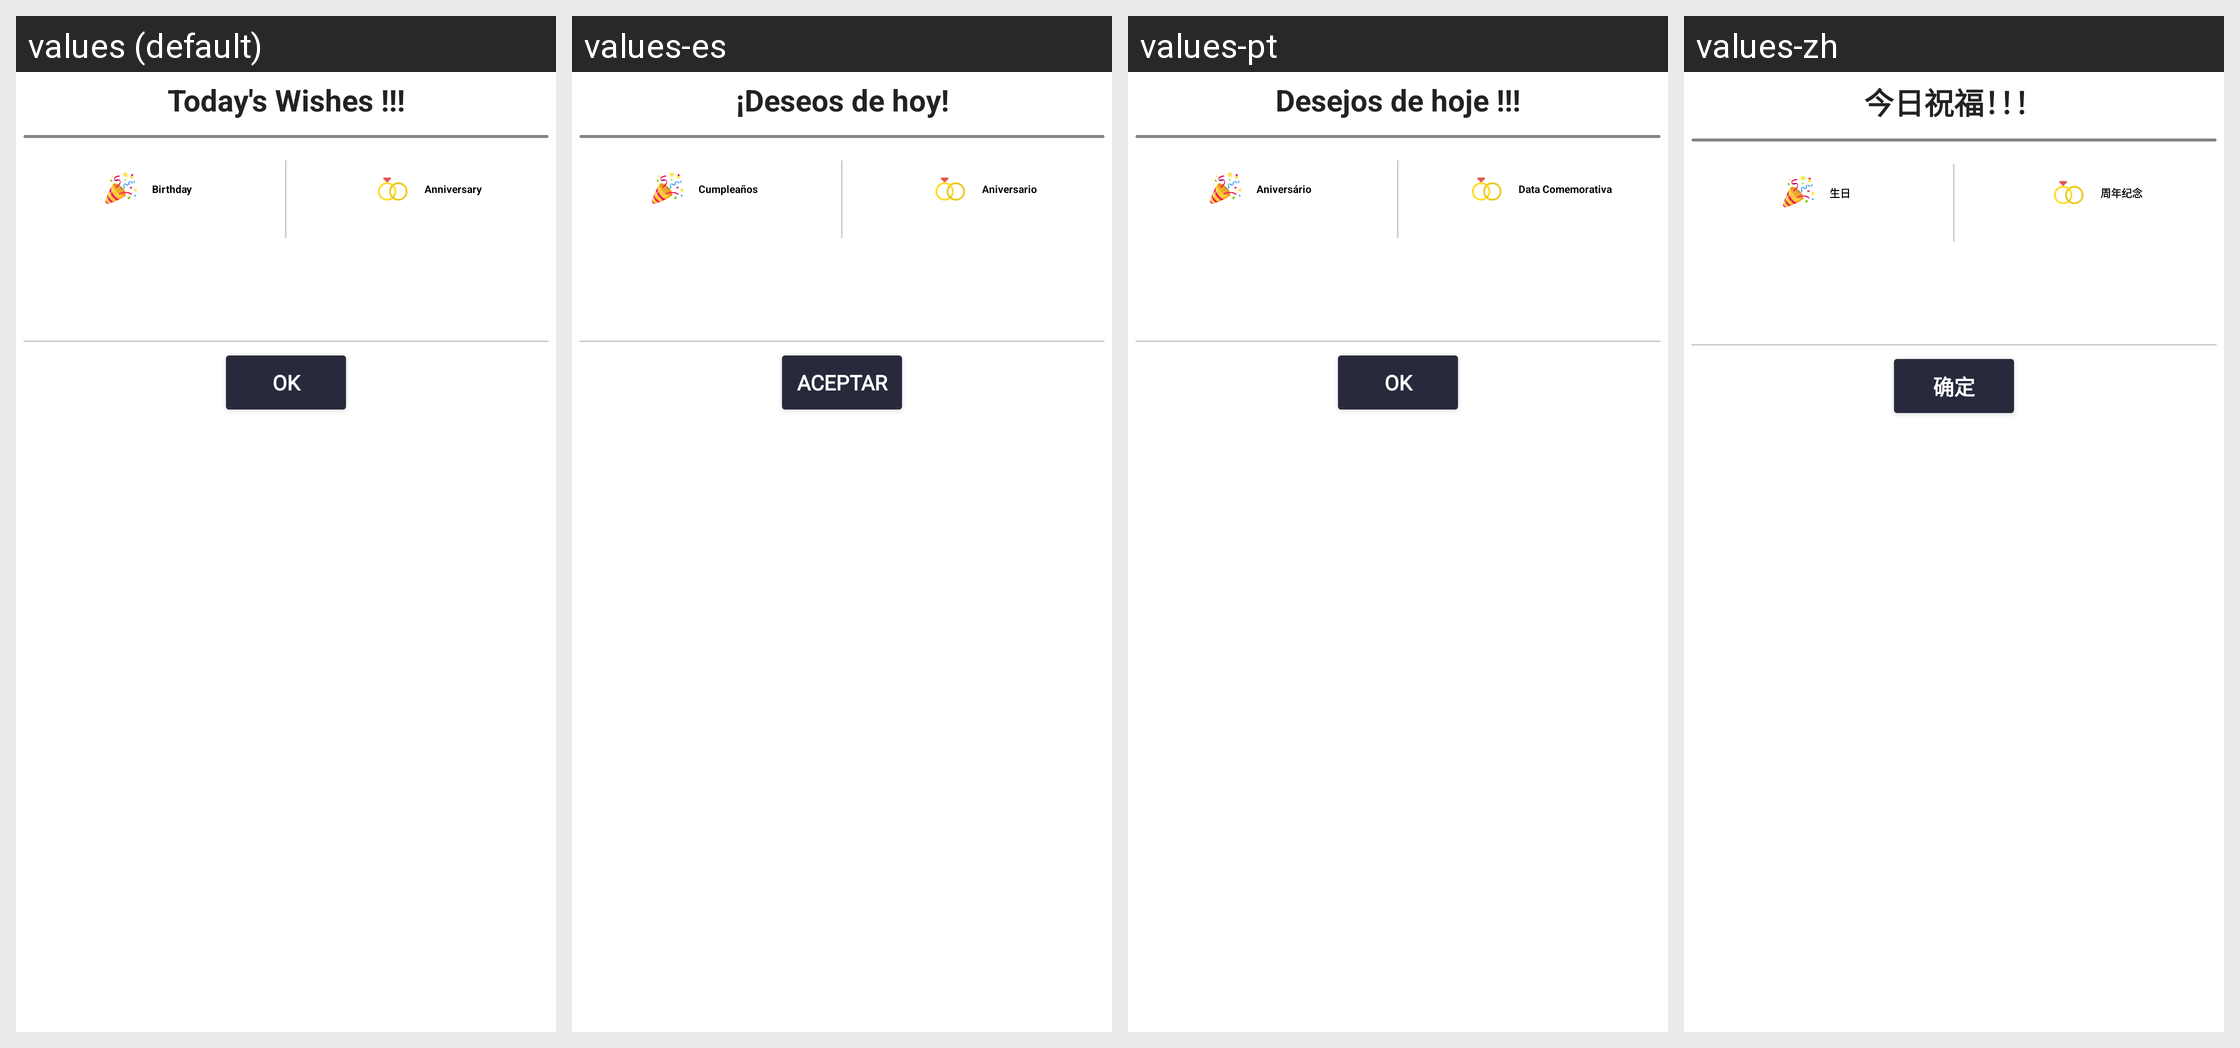

Translations of the strings shown on this Android screen, per locale in the grid:
Android screen res/layout/wishes_box.xml rendered under 4 locales, left to right: values (default), values-es, values-pt, values-zh. Device: Nexus 5 (rendered at 1080×1920; each locale shown at half size, 540×960, under a caption strip naming it); theme Theme.SANCLM.
Other locales in the repository, not shown: values-ar, values-fr, values-my, values-ru, values-th, values-vi.
Strings drawn on this screen, with the default value and each locale's value (text and hints the layout hard-codes, and strings that could not be matched under every locale, appear in the picture but are not listed):

todays_wishes
  values: Today's Wishes !!!
  values-es: ¡Deseos de hoy!
  values-pt: Desejos de hoje !!!
  values-zh: 今日祝福！！！

birthday
  values: Birthday
  values-es: Cumpleaños
  values-pt: Aniversário
  values-zh: 生日

anniversary
  values: Anniversary
  values-es: Aniversario
  values-pt: Data Comemorativa
  values-zh: 周年纪念

ok
  values: Ok
  values-es: Aceptar
  values-pt: Ok
  values-zh: 确定
